Run: headless pygame with SDL's dummy video driver; simulated clock (each Clock.tick advances the game by its frame time, no real sleeping); random seed 0; keys injected as events and as key.get_pressed() state; mouse plan: one left click at the window centre at the start of phase 2, then a move to the lower-right quarter at the start of phase 3.
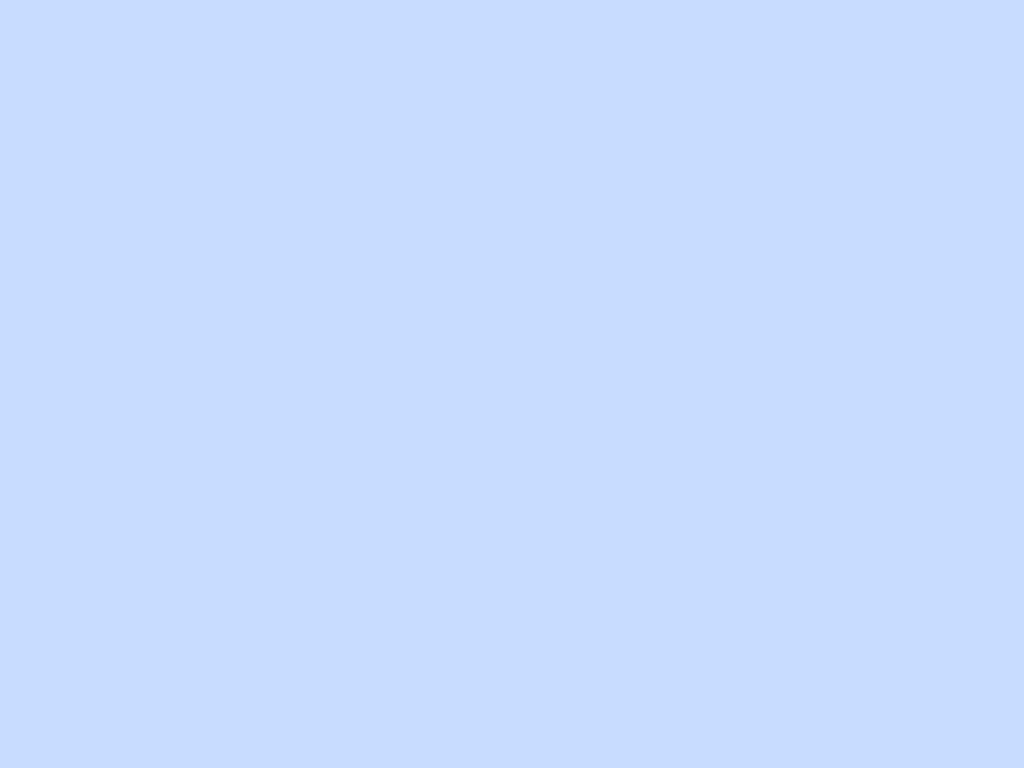
Frame 1 of 4 · flips 1–60 · no input
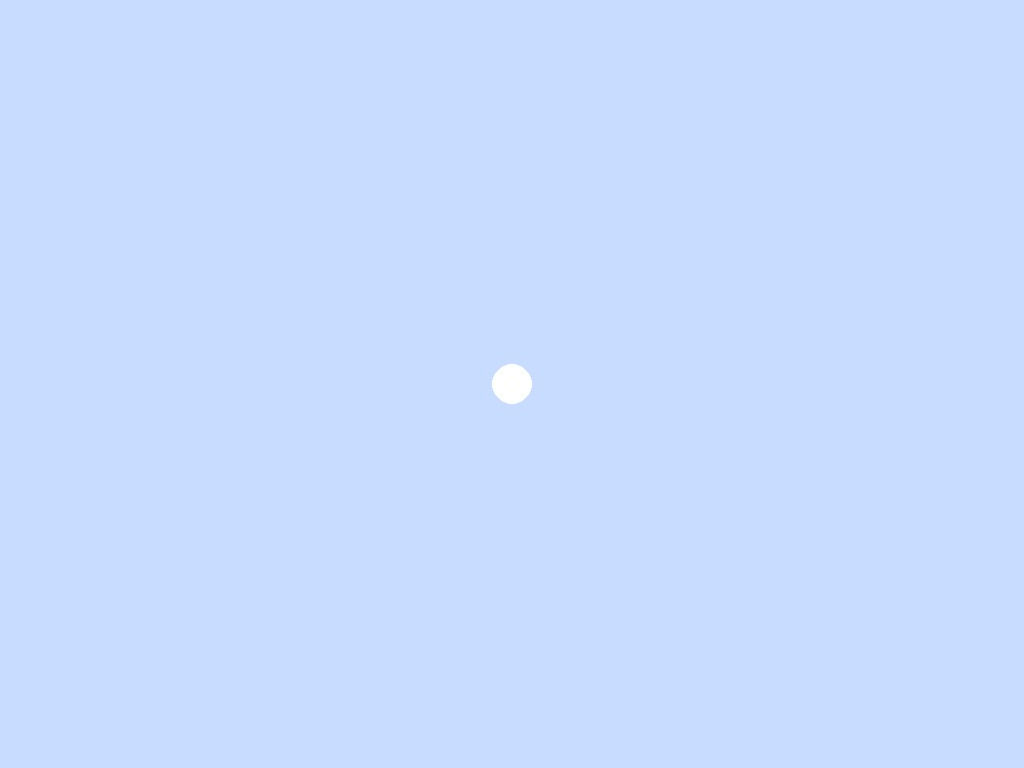
Frame 2 of 4 · flips 61–180 · clicked the window centre · tapped SPACE, RETURN · held RIGHT (→), D
Frame 3 of 4 · flips 181–300 · moved the mouse to the lower-right quarter · held DOWN (↓), S · screen unchanged from frame 2, image omitted
Frame 4 of 4 · flips 301–420 · held LEFT (←), A, UP (↑), W · screen unchanged from frame 3, image omitted

The pygame program that drew these frames:

import pygame

pygame.init()

screen = pygame.display.set_mode((0, 0), pygame.FULLSCREEN)
width, height = screen.get_size()
pygame.display.set_caption("CricField")

ball_radius = 20
ball_color = (255, 255, 255)
speed = 5
clock = pygame.time.Clock()

balls = []  

running = True
while running:
    screen.fill((200, 220, 255))

    for event in pygame.event.get():
        if event.type == pygame.QUIT:
            running = False

        elif event.type == pygame.KEYDOWN:
            if event.key == pygame.K_ESCAPE:
                running = False            

        elif event.type == pygame.MOUSEBUTTONDOWN:
            mouse_x, mouse_y = event.pos

            if len(balls) < 9:
                balls.append({
                    "x": mouse_x,
                    "y": mouse_y,
                    "selected": False
                })
            else:
                clicked_on_any = False
                for ball in balls:
                    dx = mouse_x - ball["x"]
                    dy = mouse_y - ball["y"]
                    distance_squared = dx * dx + dy * dy

                    if distance_squared <= ball_radius * ball_radius:
                        clicked_on_any = True
                        for b in balls:
                            b["selected"] = False
                        ball["selected"] = True
                        break

                if not clicked_on_any:
                    for ball in balls:
                        ball["selected"] = False

    keys = pygame.key.get_pressed()
    for ball in balls:
        if ball["selected"]:
            if keys[pygame.K_DOWN]:
                ball["y"] += speed
            if keys[pygame.K_UP]:
                ball["y"] -= speed
            if keys[pygame.K_LEFT]:
                ball["x"] -= speed
            if keys[pygame.K_RIGHT]:
                ball["x"] += speed

        ball["x"] = max(ball_radius, min(width - ball_radius, ball["x"]))
        ball["y"] = max(ball_radius, min(height - ball_radius, ball["y"]))

        pygame.draw.circle(screen, ball_color, (ball["x"], ball["y"]), ball_radius)

        if ball["selected"]:
            pygame.draw.circle(screen, (255, 0, 0), (ball["x"], ball["y"]), ball_radius)
            pygame.draw.circle(screen, (0, 0, 0), (ball["x"], ball["y"]), ball_radius + 3, 2)

    pygame.display.flip()
    clock.tick(60)

pygame.quit()
